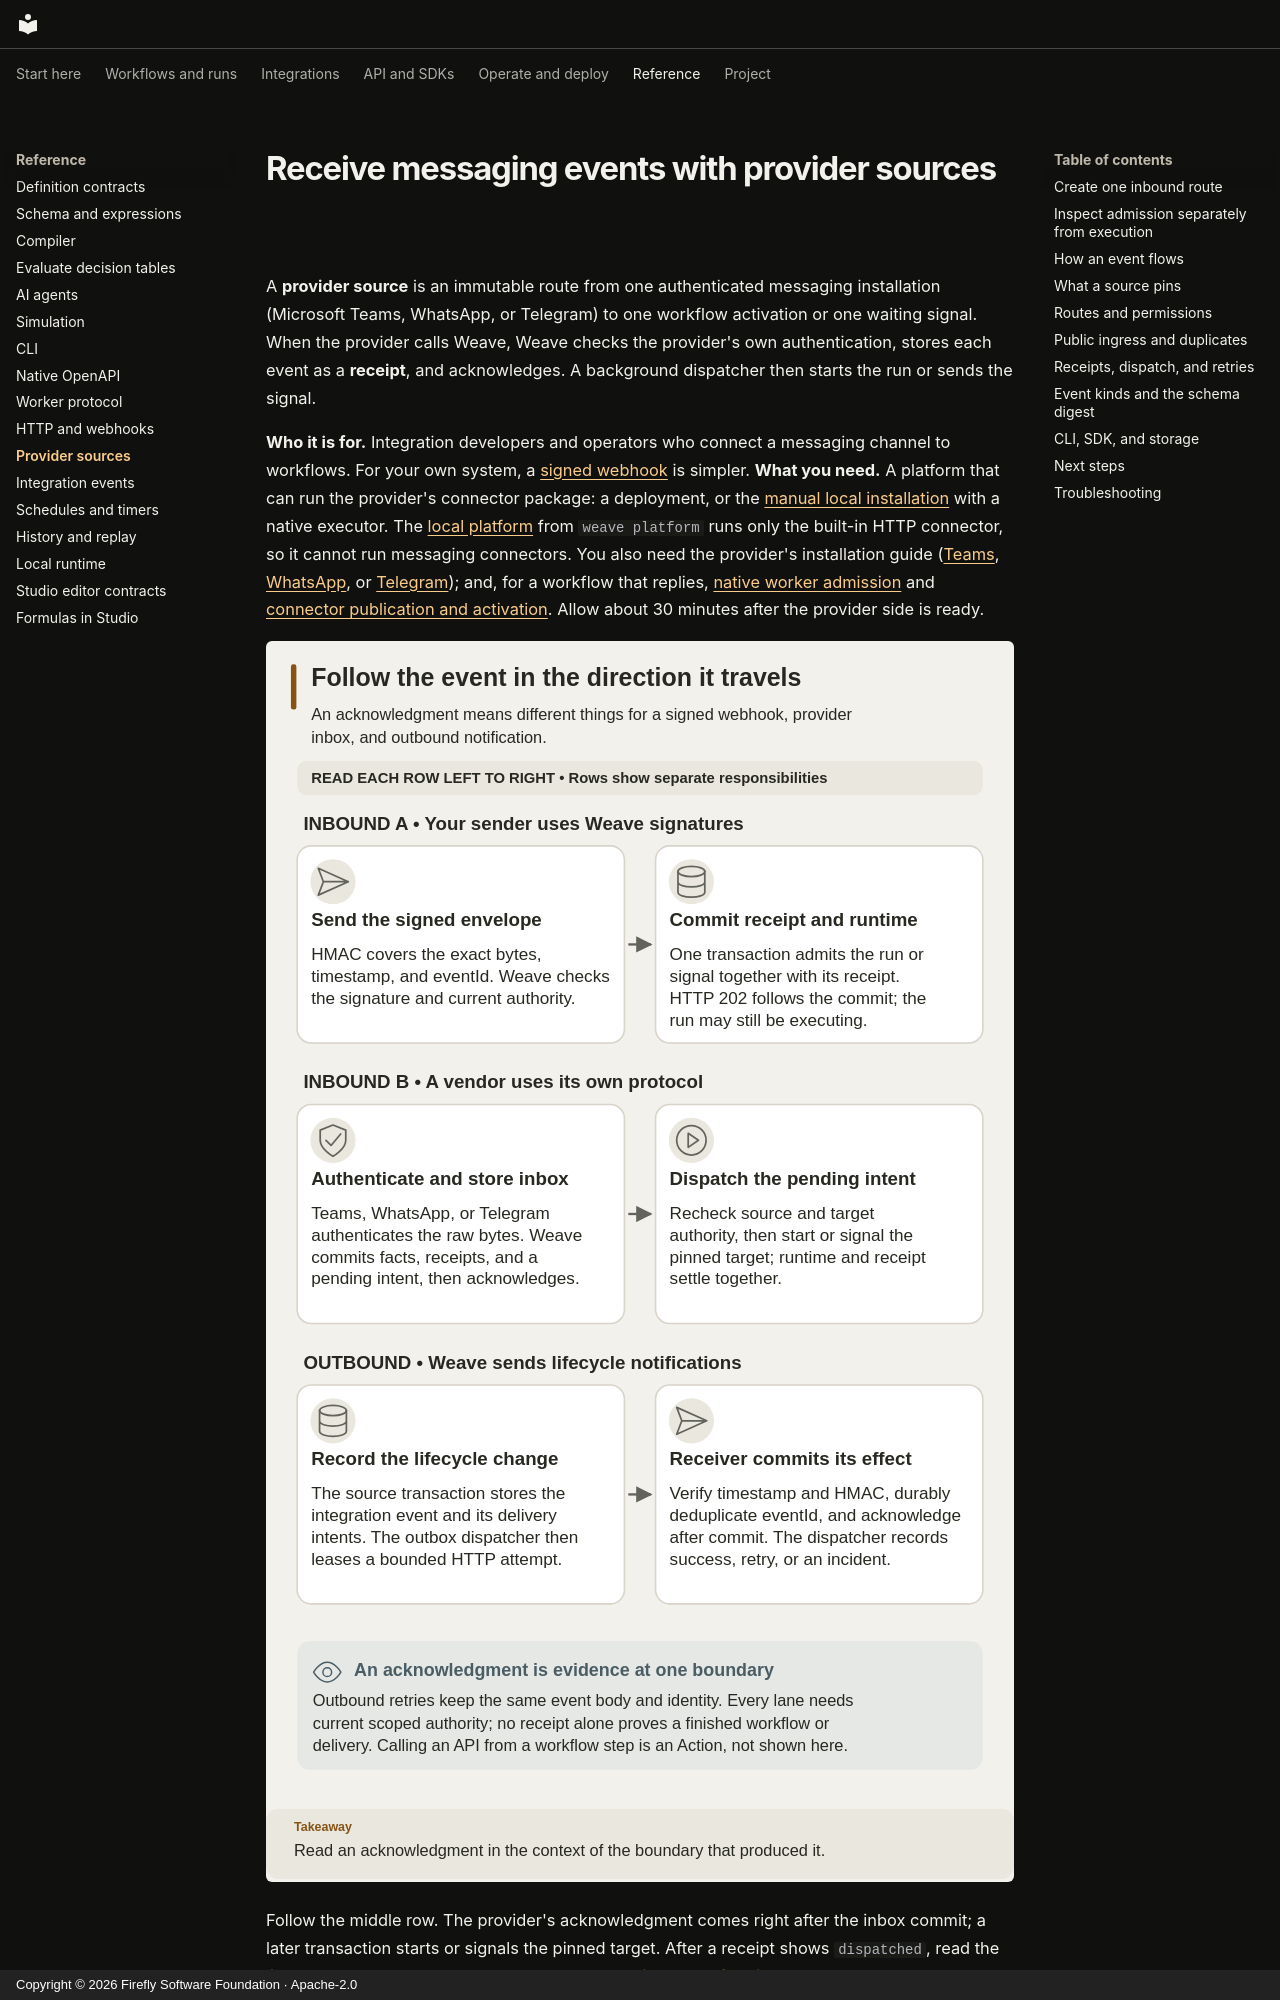

repository: fireflyframework/firefly-weave · page: reference/provider-sources/index.html · generator: mkdocs · copyright: Copyright © 2026 Firefly Software Foundation · Apache-2.0

<!--
Copyright 2026 Firefly Software Foundation.
Author: Firefly Software Foundation
SPDX-License-Identifier: Apache-2.0

Licensed under the Apache License, Version 2.0 (the "License");
you may not use this file except in compliance with the License.
You may obtain a copy of the License at

    http://www.apache.org/licenses/LICENSE-2.0

Unless required by applicable law or agreed to in writing, software
distributed under the License is distributed on an "AS IS" BASIS,
WITHOUT WARRANTIES OR CONDITIONS OF ANY KIND, either express or implied.
See the License for the specific language governing permissions and
limitations under the License.
-->
# Receive messaging events with provider sources

A **provider source** is an immutable route from one authenticated messaging
installation (Microsoft Teams, WhatsApp, or Telegram) to one workflow activation
or one waiting signal. When the provider calls Weave, Weave checks the provider's
own authentication, stores each event as a **receipt**, and acknowledges. A
background dispatcher then starts the run or sends the signal.

**Who it is for.** Integration developers and operators who connect a messaging
channel to workflows. For your own system, a [signed webhook](http-and-webhooks.md)
is simpler. **What you need.** A platform that can run the provider's connector
package: a deployment, or the [manual local installation](../guides/standalone.md)
with a native executor. The [local platform](../guides/local-platform.md) from
`weave platform` runs only the built-in HTTP connector, so it cannot run
messaging connectors. You also need the provider's installation guide ([Teams](../connectors/teams.md),
[WhatsApp](../connectors/whatsapp.md), or [Telegram](../connectors/telegram.md));
and, for a workflow that replies, [native worker admission](../guides/workers.md)
and [connector publication and activation](../connectors/authoring.md#from-package-to-an-executable-workflow).
Allow about 30 minutes after the provider side is ready.

![Provider inbox commit followed by background runtime dispatch](../diagrams/integrations-directions.svg)

Follow the middle row. The provider's acknowledgment comes right after the inbox
commit; a later transaction starts or signals the pinned target. After a receipt
shows `dispatched`, read the linked run to see what actually executed.
[Open diagram at full size](../diagrams/integrations-directions.svg)

**The acknowledgment is not completion.** A successful response to the provider
promises that the event is stored durably, not that the workflow ran or that any
reply was delivered.
